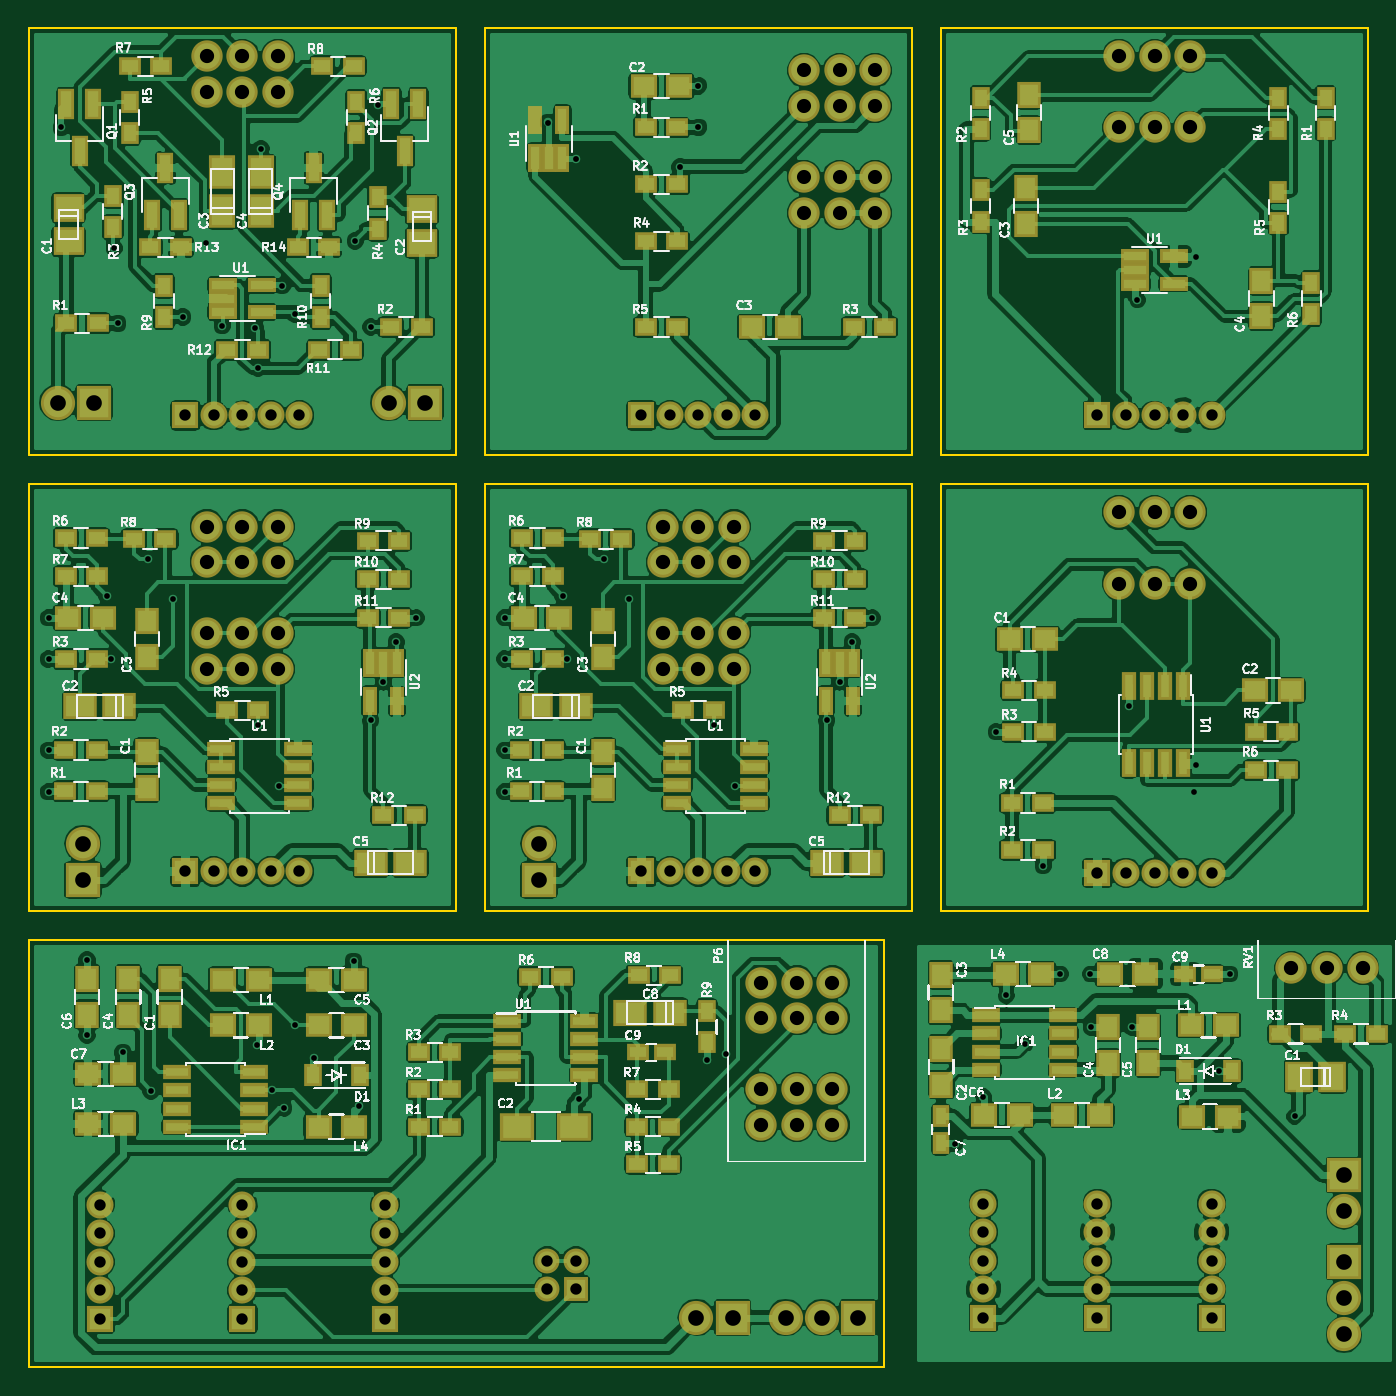
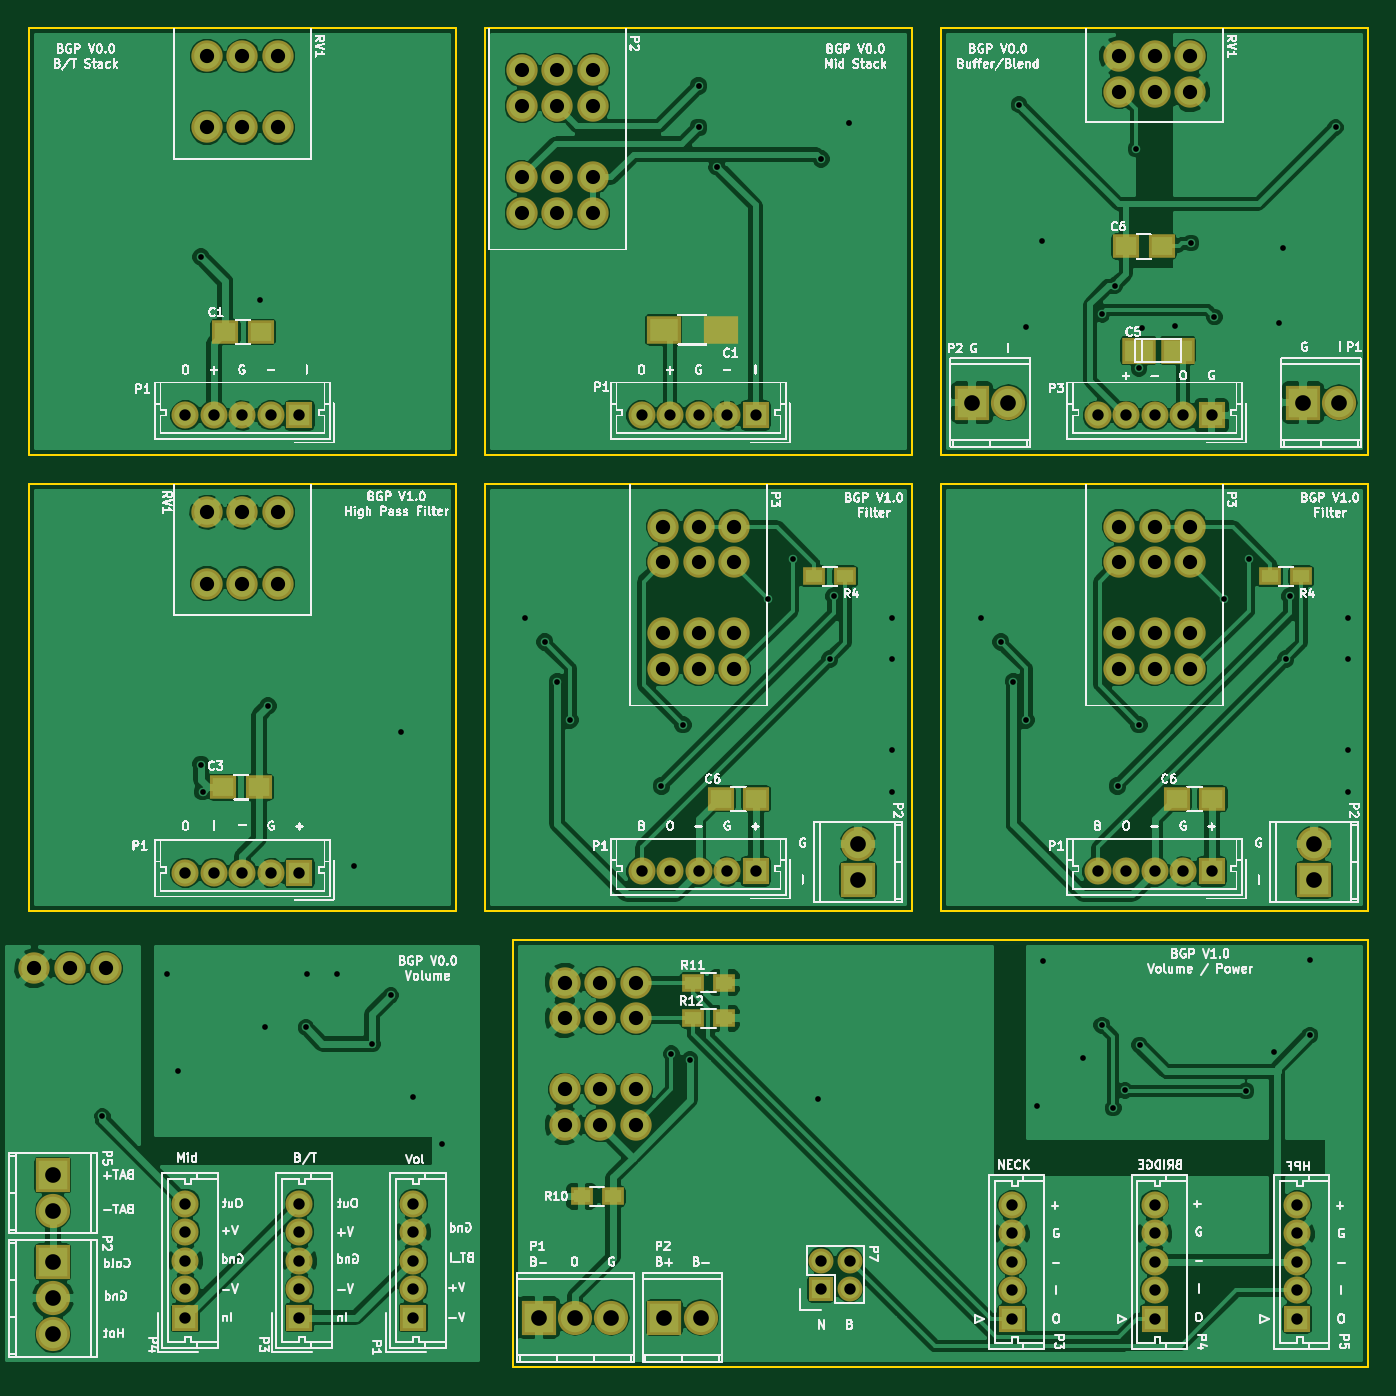
Circuit board: 8 layer files. Board 94.0 x 94.0 mm.
- drill: combined.drl (3567 bytes)
- bottom_copper: combined.gbl (204768 bytes)
- bottom_silk: combined.gbo (1311434 bytes)
- bottom_mask: combined.gbs (9236 bytes)
- outline: combined.gm1 (3471 bytes)
- top_copper: combined.gtl (456231 bytes)
- top_silk: combined.gto (782270 bytes)
- top_mask: combined.gts (19009 bytes)

=== drill: combined.drl ===
%
M48
METRIC,000.000
T01C0.40
T02C0.80
T03C1.00
T10C1.10
T11C0.41
T12C0.79
T13C0.99
%
T01
X077800Y074900
X081900Y077900
X002300Y087000
X006020Y078514
X006250Y073250
X010800Y073700
X012463Y078889
X013599Y073100
X015900Y072900
X016099Y070100
X016300Y085500
X017800Y075900
X018699Y073900
X022924Y079034
X024000Y073000
X024500Y088600
X033400Y043300
X033400Y052599
X033400Y049700
X033400Y040400
X037500Y054099
X037800Y049700
X040400Y056700
X042099Y053900
X048099Y045099
X049599Y040800
X056000Y045400
X056900Y048099
X057800Y050900
X059199Y052599
X067900Y044599
X071199Y035200
X077199Y046400
X081800Y040400
X081900Y042300
X065000Y015700
X067000Y019000
X068600Y026100
X069900Y022700
X072400Y027600
X074500Y027600
X074550Y023850
X077400Y023850
X083500Y020799
X084300Y027600
X088826Y017607
X004099Y028599
X004099Y023299
X006599Y022099
X008599Y019400
X016050Y022620
X017099Y019435
X017900Y018200
X018699Y024000
X020000Y021700
X022800Y028500
X023217Y018322
X038599Y018799
X047599Y021599
X048900Y022000
X001400Y043300
X001400Y052599
X001400Y049700
X001400Y040400
X005500Y054099
X005800Y049700
X008400Y056700
X010099Y053900
X016099Y045099
X017599Y040800
X024000Y045400
X024900Y048099
X025800Y050900
X027199Y052599
T02
X075000Y066800
X077000Y066800
X079000Y066800
X081000Y066800
X083000Y066800
X011000Y066800
X013000Y066800
X015000Y066800
X017000Y066800
X019000Y066800
X043000Y034800
X045000Y034800
X047000Y034800
X049000Y034800
X051000Y034800
X075000Y034700
X077000Y034700
X079000Y034700
X081000Y034700
X083000Y034700
X067000Y011500
X067000Y009500
X067000Y007500
X067000Y005500
X067000Y003500
X075000Y011500
X075000Y009500
X075000Y007500
X075000Y005500
X075000Y003500
X083000Y011500
X083000Y009500
X083000Y007500
X083000Y005500
X083000Y003500
X005000Y011400
X005000Y009400
X005000Y007400
X005000Y005400
X005000Y003400
X015000Y011400
X015000Y009400
X015000Y007400
X015000Y005400
X015000Y003400
X025000Y011400
X025000Y009400
X025000Y007400
X025000Y005400
X025000Y003400
X036400Y007500
X036400Y005500
X038400Y007500
X038400Y005500
X011000Y034800
X013000Y034800
X015000Y034800
X017000Y034800
X019000Y034800
T03
X076500Y092000
X076500Y087000
X079000Y092000
X079000Y087000
X081500Y092000
X081500Y087000
X012500Y092000
X012500Y089500
X015000Y092000
X015000Y089500
X017500Y092000
X017500Y089500
X044500Y059000
X044500Y056500
X044500Y051500
X044500Y049000
X047000Y059000
X047000Y056500
X047000Y051500
X047000Y049000
X049500Y059000
X049500Y056500
X049500Y051500
X049500Y049000
X076500Y060000
X076500Y055000
X079000Y060000
X079000Y055000
X081500Y060000
X081500Y055000
X088600Y028000
X091100Y028000
X093600Y028000
X051400Y027000
X051400Y024500
X051400Y019500
X051400Y017000
X053900Y027000
X053900Y024500
X053900Y019500
X053900Y017000
X056400Y027000
X056400Y024500
X056400Y019500
X056400Y017000
X012500Y059000
X012500Y056500
X012500Y051500
X012500Y049000
X015000Y059000
X015000Y056500
X015000Y051500
X015000Y049000
X017500Y059000
X017500Y056500
X017500Y051500
X017500Y049000
T10
X002060Y067700
X004599Y067700
X025259Y067700
X027800Y067700
X035800Y036739
X035800Y034200
X092300Y013500
X092300Y010959
X092300Y007400
X092300Y004859
X092300Y002319
X046860Y003500
X049400Y003500
X053120Y003500
X055660Y003500
X058199Y003500
X003800Y036739
X003800Y034200
T11
X036475Y087349
X038401Y084799
X045700Y084251
X046998Y089900
X046998Y086999
T12
X043000Y066798
X044999Y066798
X046998Y066798
X049000Y066798
X050999Y066798
T13
X054400Y090999
X054400Y088500
X054400Y083499
X054400Y080999
X056899Y090999
X056899Y088500
X056899Y083499
X056899Y080999
X059399Y090999
X059399Y088500
X059399Y083499
X059399Y080999
M30
=== bottom_copper: combined.gbl (204768 bytes, source omitted) ===
=== bottom_silk: combined.gbo (1311434 bytes, source omitted) ===
=== bottom_mask: combined.gbs (9236 bytes, source omitted) ===
=== outline: combined.gm1 ===
%MOIN*%
%OFA0B0*%
%FSLAX46Y46*%
%IPPOS*%
%LPD*%
%ADD10C,0.0039370078740157488*%
%ADD11C,0.005905511811023622*%
%ADD22C,0.0039370078740157488*%
%ADD23C,0.005905511811023622*%
%ADD24C,0.0039370078740157488*%
%ADD25C,0.005905511811023622*%
%ADD26C,0.0039370078740157488*%
%ADD27C,0.005905511811023622*%
%ADD28C,0.0039370078740157488*%
%ADD29C,0.005905511811023622*%
%ADD30C,0.0039370078740157488*%
%ADD31C,0.005905511811023622*%
%ADD32C,0.0039370078740157488*%
%ADD33C,0.005905511811023622*%
G01G01*
D10*
D11*
X0003700787Y0002519685D02*
X0003700787Y0003700787D01*
X0002519685Y0002519685D02*
X0003700787Y0002519685D01*
X0002519685Y0003700787D02*
X0002519685Y0002519685D01*
X0003700787Y0003700787D02*
X0002519685Y0003700787D01*
G04 next file*
G04 Gerber Fmt 4.6, Leading zero omitted, Abs format (unit mm)*
G04 Created by KiCad (PCBNEW 4.0.4-1.fc24-product) date Mon Jan 15 12:19:21 2018*
G01G01*
G04 APERTURE LIST*
G04 APERTURE END LIST*
D22*
D23*
X0001181102Y0002519685D02*
X0000000000Y0002519685D01*
X0001181102Y0003700787D02*
X0000000000Y0003700787D01*
X0000000000Y0002519685D02*
X0000000000Y0003700787D01*
X0001181102Y0003700787D02*
X0001181102Y0002519685D01*
G04 next file*
G04 #@! TF.FileFunction,Profile,NP*
G04 Gerber Fmt 4.6, Leading zero omitted, Abs format (unit mm)*
G04 Created by KiCad (PCBNEW 4.0.4-1.fc24-product) date Mon Jan 15 16:02:00 2018*
G01G01*
G04 APERTURE LIST*
G04 APERTURE END LIST*
D24*
D25*
X0002440944Y0001259842D02*
X0002440944Y0002440944D01*
X0001259842Y0001259842D02*
X0002440944Y0001259842D01*
X0001259842Y0002440944D02*
X0001259842Y0001259842D01*
X0002440944Y0002440944D02*
X0001259842Y0002440944D01*
G04 next file*
G04 #@! TF.FileFunction,Profile,NP*
G04 Gerber Fmt 4.6, Leading zero omitted, Abs format (unit mm)*
G04 Created by KiCad (PCBNEW 4.0.4-1.fc24-product) date Tue Jan 16 14:57:16 2018*
G01G01*
G04 APERTURE LIST*
G04 APERTURE END LIST*
D26*
D27*
X0003700787Y0001259842D02*
X0003700787Y0002440944D01*
X0002519685Y0001259842D02*
X0003700787Y0001259842D01*
X0002519685Y0002440944D02*
X0002519685Y0001259842D01*
X0003700787Y0002440944D02*
X0002519685Y0002440944D01*
G04 next file*
G04 Gerber Fmt 4.6, Leading zero omitted, Abs format (unit mm)*
G04 Created by KiCad (PCBNEW 4.0.7) date 01/15/18 21:42:26*
G01G01*
G04 APERTURE LIST*
G04 APERTURE END LIST*
D28*
D29*
X0002440944Y0002519685D02*
X0002440944Y0003700787D01*
X0001259842Y0002519685D02*
X0002440944Y0002519685D01*
X0001259842Y0003700787D02*
X0001259842Y0002519685D01*
X0002440944Y0003700787D02*
X0001259842Y0003700787D01*
G04 next file*
G04 #@! TF.FileFunction,Profile,NP*
G04 Gerber Fmt 4.6, Leading zero omitted, Abs format (unit mm)*
G04 Created by KiCad (PCBNEW 4.0.4-1.fc24-product) date Tue Jan 16 14:26:59 2018*
G01G01*
G04 APERTURE LIST*
G04 APERTURE END LIST*
D30*
D31*
X0002362204Y0000000000D02*
X0002362204Y0001181102D01*
X0000000000Y0000000000D02*
X0002362204Y0000000000D01*
X0000000000Y0001181102D02*
X0000000000Y0000000000D01*
X0002362204Y0001181102D02*
X0000000000Y0001181102D01*
G04 next file*
G04 #@! TF.FileFunction,Profile,NP*
G04 Gerber Fmt 4.6, Leading zero omitted, Abs format (unit mm)*
G04 Created by KiCad (PCBNEW 4.0.4-1.fc24-product) date Mon Jan 15 16:02:00 2018*
G01G01*
G04 APERTURE LIST*
G04 APERTURE END LIST*
D32*
D33*
X0001181102Y0001259842D02*
X0001181102Y0002440944D01*
X0000000000Y0001259842D02*
X0001181102Y0001259842D01*
X0000000000Y0002440944D02*
X0000000000Y0001259842D01*
X0001181102Y0002440944D02*
X0000000000Y0002440944D01*
M02*
=== top_copper: combined.gtl (456231 bytes, source omitted) ===
=== top_silk: combined.gto (782270 bytes, source omitted) ===
=== top_mask: combined.gts (19009 bytes, source omitted) ===
